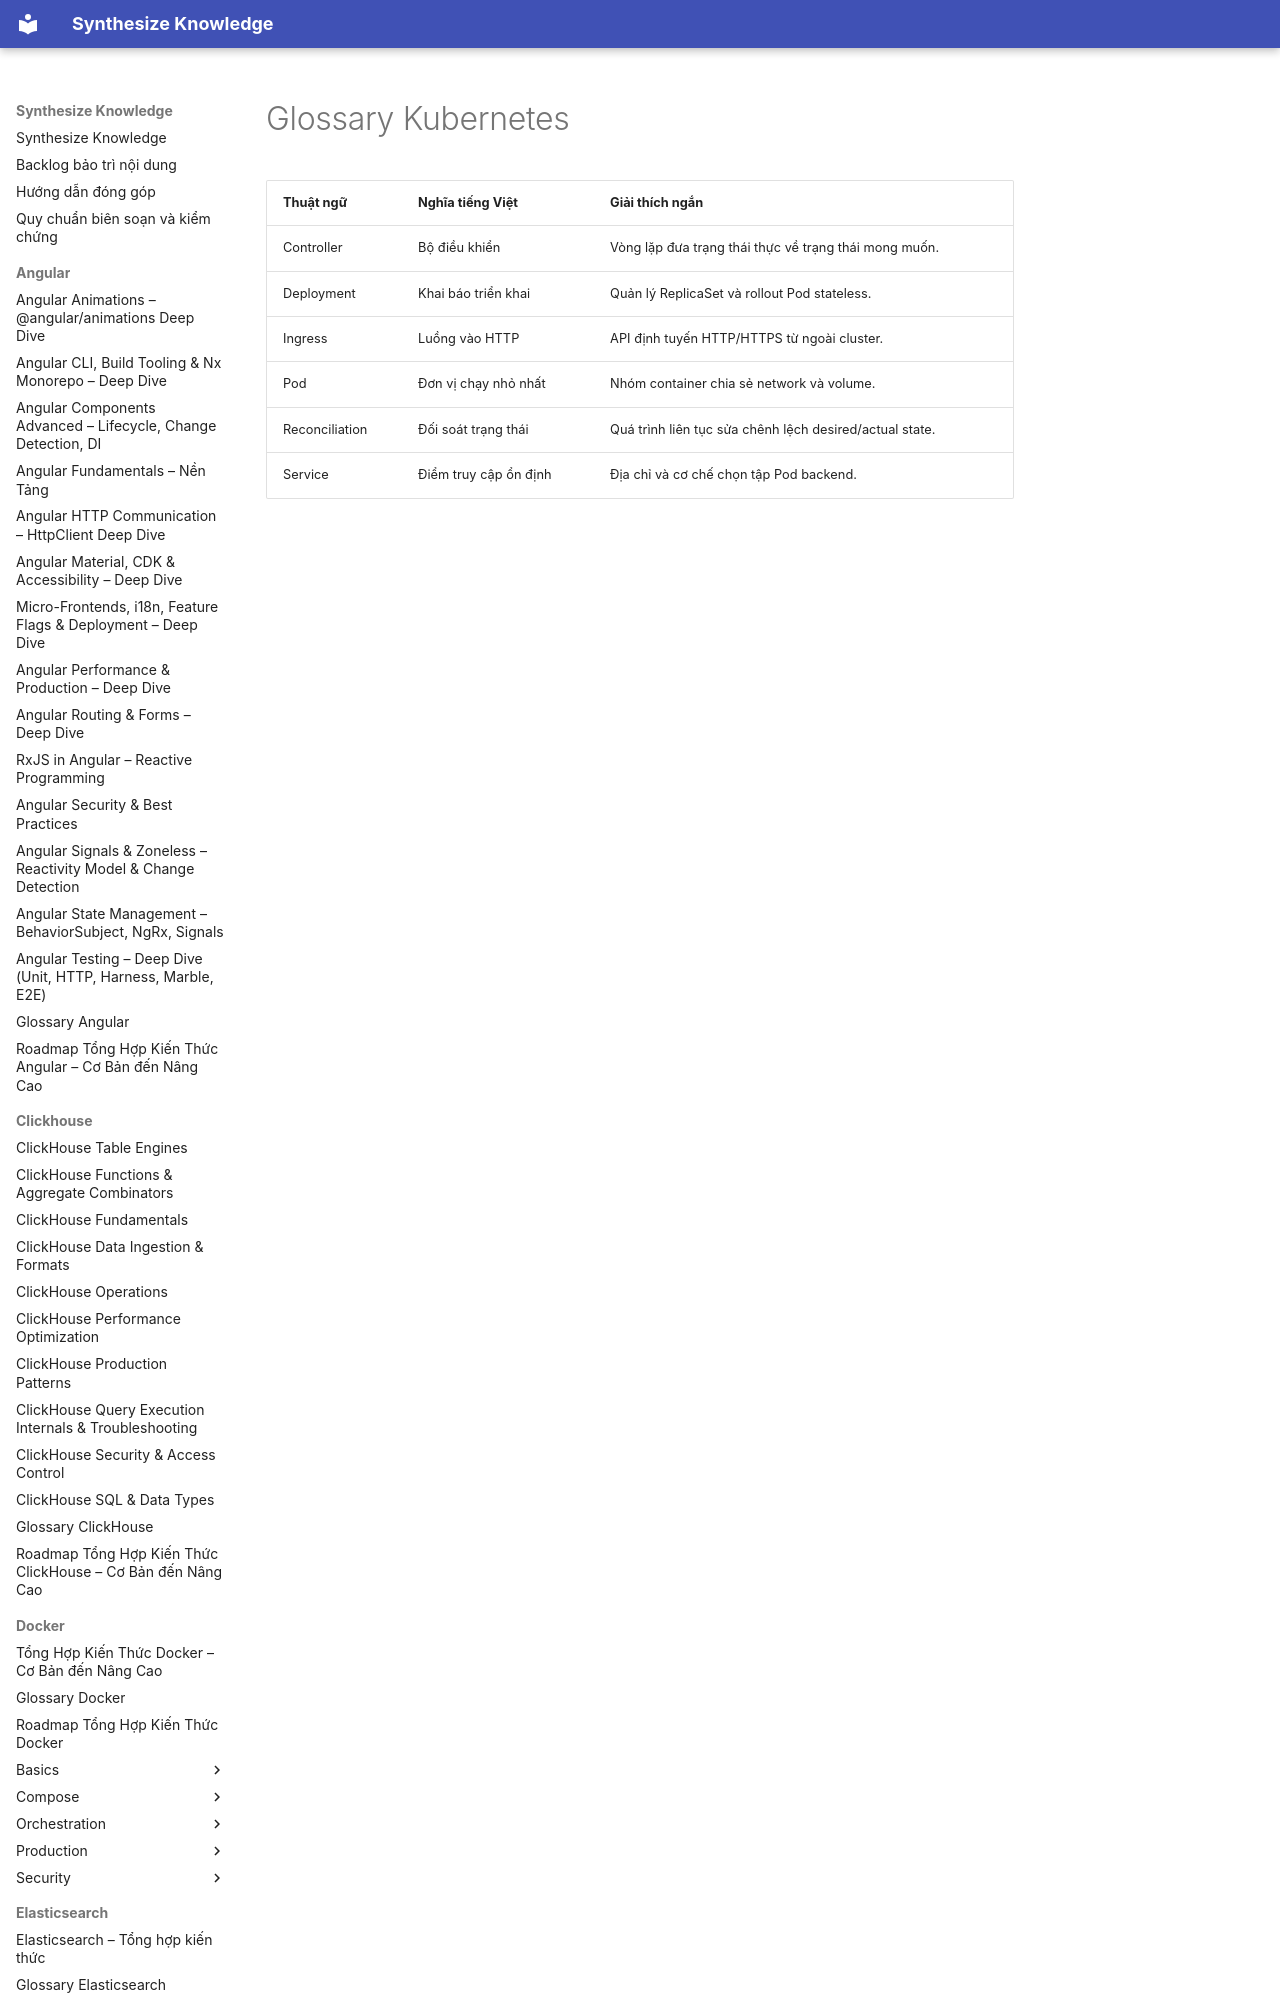

repository: hieutran2811/synthesize_knowledge · page: kubernetes/glossary/index.html · generator: mkdocs

---
title: "Glossary Kubernetes"
topic: kubernetes
level: mixed
review_status: needs_review
content_updated: null
last_verified: null
version_scope: "unspecified"
source_count: 0
---
# Glossary Kubernetes
